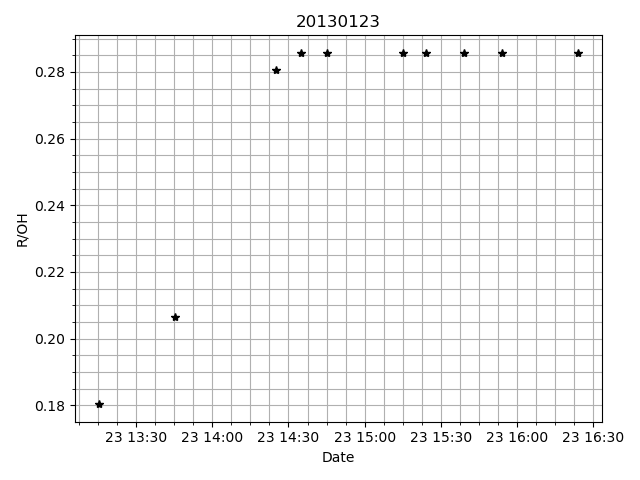

The file beside this chart, header and first rows:
# date, R/OH
2013-01-23 13:15:30.830000, 0.1803
2013-01-23 13:45:30.830000, 0.2063
2013-01-23 14:25:00.005000, 0.2806
2013-01-23 14:35:00.006000, 0.2857
2013-01-23 14:45:00.004000, 0.2857
2013-01-23 15:15:00.005000, 0.2857
2013-01-23 15:24:00.005000, 0.2857
2013-01-23 15:39:00.007000, 0.2857
2013-01-23 15:54:00.017000, 0.2857
2013-01-23 16:24:00.007000, 0.2857
